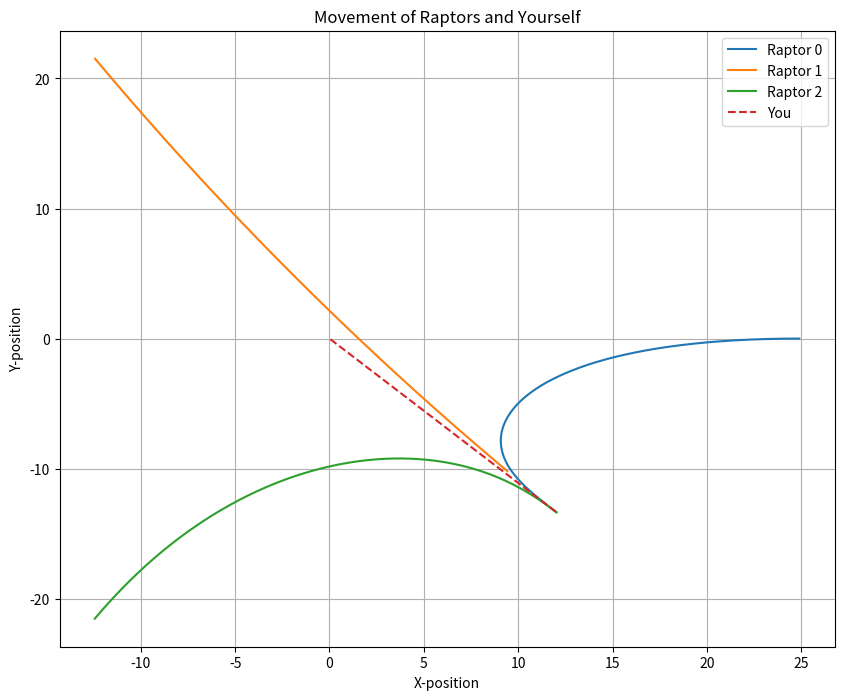

Generate this figure with matplotlib:
import math
import matplotlib.pyplot as plt

# Constants
your_speed = 7  # Your speed in m/s
raptor_speeds = [10, 15, 12]  # Speeds of r0, r1, r2 in m/s
initial_positions = [(25, 0), (-25/2, (25*math.sqrt(3))/2), (-25/2, -(25*math.sqrt(3))/2)]  # Initial positions of r0, r1, r2
time_step = 0.01  # Time step for simulation
max_simulation_time = 200  # Maximum simulation time in seconds (reduced for efficiency)
small_distance = 0.1  # The distance at which you are considered caught

# Function to calculate the Euclidean distance between two points
def distance(point1, point2):
    return math.sqrt((point1[0] - point2[0])**2 + (point1[1] - point2[1])**2)

# Function to calculate the new position of an entity after a time step
def update_position(position, velocity, time_step):
    new_x = position[0] + velocity[0] * time_step
    new_y = position[1] + velocity[1] * time_step
    return (new_x, new_y)

# Function to calculate the unit vector between two points
def unit_vector(point1, point2):
    delta_x = point2[0] - point1[0]
    delta_y = point2[1] - point1[1]
    magnitude = math.sqrt(delta_x**2 + delta_y**2)
    return (delta_x / magnitude, delta_y / magnitude)

# Initialize variables to store the best angle and corresponding survival time
best_angle = None
max_survival_time = 0
best_position_history = []
best_raptor_position_history = []

# Loop through different escape angles (0 to 360 degrees)
for escape_angle_degrees in range(360):
    escape_angle_rad = math.radians(escape_angle_degrees)
    
    # Calculate the escape velocity based on the escape angle and your speed
    escape_velocity = (your_speed * math.cos(escape_angle_rad), your_speed * math.sin(escape_angle_rad))

    # Initialize positions of raptors and your position
    raptor_positions = initial_positions.copy()
    your_position = (0, 0)

    # Initialize survival time
    survival_time = 0

    # Lists to store positions for plotting
    raptor_positions_history = [[] for _ in range(3)]
    your_position_history = []

    # Simulate the movement for a limited time
    for t in range(int(max_simulation_time / time_step)):
        # Update the positions of raptors and their velocity vectors
        for i in range(3):
            raptor_direction = unit_vector(raptor_positions[i], your_position)
            raptor_velocity = (raptor_speeds[i] * raptor_direction[0], raptor_speeds[i] * raptor_direction[1])
            raptor_positions[i] = update_position(raptor_positions[i], raptor_velocity, time_step)
            raptor_positions_history[i].append(raptor_positions[i])

        your_position = update_position(your_position, escape_velocity, time_step)
        your_position_history.append(your_position)

        # Check if any raptor catches you
        if any(distance(your_position, r) < small_distance for r in raptor_positions):
            break

        # Increment survival time
        survival_time += time_step

    # Check if this angle results in the best survival time
    if survival_time > max_survival_time or best_angle is None:
        max_survival_time = survival_time
        best_angle = escape_angle_degrees

        best_position_history = your_position_history
        best_raptor_position_history = raptor_positions_history

# Print the best angle and corresponding survival time
print(f"Best angle for survival: {best_angle} degrees")
print(f"Max survival time: {max_survival_time:.2f} seconds")

# Plot the positions of entities over time
plt.figure(figsize=(10, 8))
for i in range(3):
    positions_x = [pos[0] for pos in best_raptor_position_history[i]]
    positions_y = [pos[1] for pos in best_raptor_position_history[i]]
    plt.plot(positions_x, positions_y, label=f'Raptor {i}')

your_positions_x = [pos[0] for pos in best_position_history]
your_positions_y = [pos[1] for pos in best_position_history]
plt.plot(your_positions_x, your_positions_y, label='You', linestyle='--')

plt.xlabel('X-position')
plt.ylabel('Y-position')
plt.title('Movement of Raptors and Yourself')
plt.legend()
plt.grid()
plt.show()
